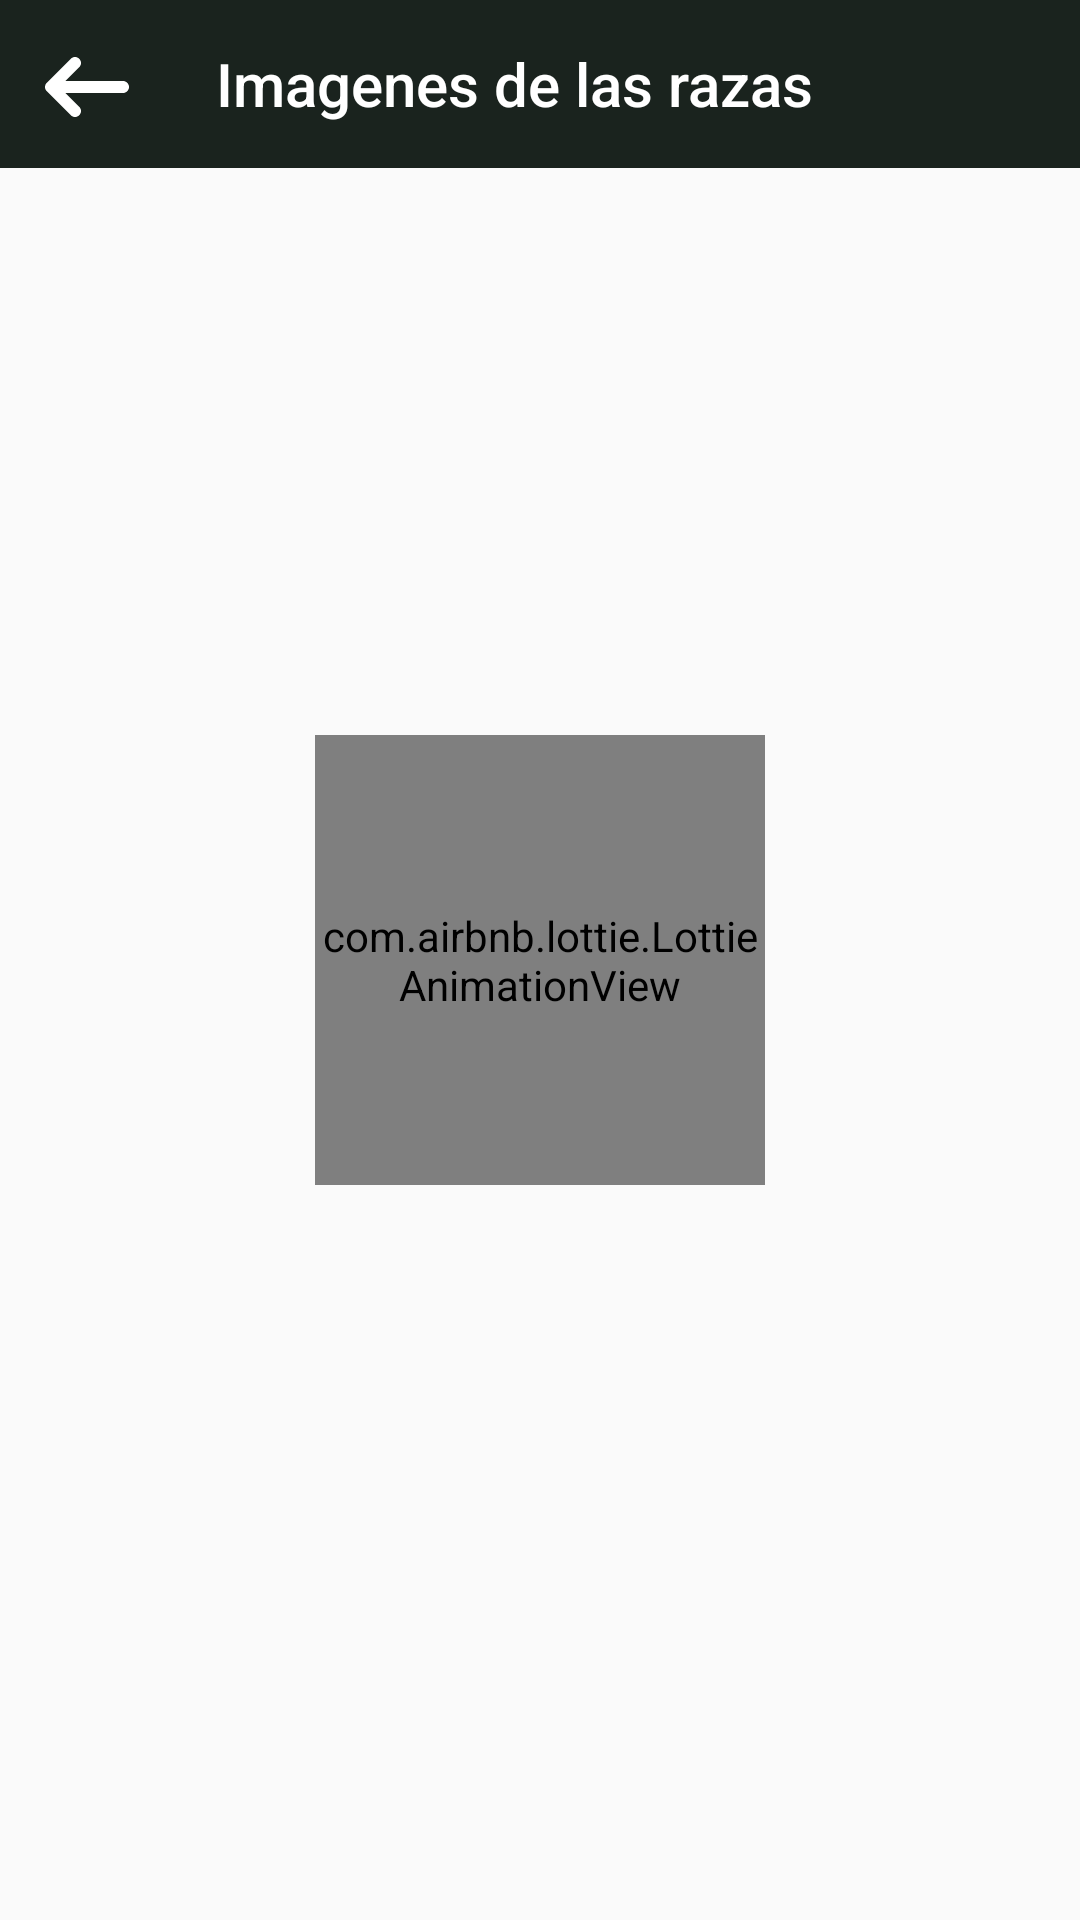

Android layout source for this screen:
<!-- AndroidManifest.xml: application theme AppTheme -->
<!-- res/layout/fragment_breed_image_detail.xml -->
<?xml version="1.0" encoding="utf-8"?>
<layout xmlns:android="http://schemas.android.com/apk/res/android"
    xmlns:app="http://schemas.android.com/apk/res-auto"

    xmlns:tools="http://schemas.android.com/tools">

    <data>
        <import type="com.app.puppies.domain.model.BreedImage"/>
        <variable
            name="viewModel"
            type="com.app.puppies.presentation.viewmodels.BreedImageViewModel" />
    </data>


    <androidx.constraintlayout.widget.ConstraintLayout
        android:layout_width="match_parent"
        android:id="@+id/root_layout"
        android:layout_height="match_parent"
        android:background="@drawable/horizontal_gradient">

        <androidx.appcompat.widget.Toolbar
            android:id="@+id/toolbar"
            android:layout_width="match_parent"
            android:layout_height="?attr/actionBarSize"
            android:background="?attr/colorPrimary"
            android:minHeight="?attr/actionBarSize"
            android:padding="1dp"
            app:layout_constraintEnd_toEndOf="parent"
            app:layout_constraintHorizontal_bias="0.0"
            app:layout_constraintStart_toStartOf="parent"
            app:layout_constraintTop_toTopOf="parent"
            app:navigationIcon="@drawable/ic_back"
            app:subtitleTextColor="#f5fbff"
            app:title="@string/breeds_Images"
            app:titleTextColor="@color/color_text" />


        <androidx.recyclerview.widget.RecyclerView
            android:id="@+id/breedImageRecyclerView"
            android:layout_width="match_parent"
            android:layout_height="match_parent"
            android:layout_marginTop="?attr/actionBarSize"
            android:clipToPadding="false"
            app:layoutManager="androidx.recyclerview.widget.LinearLayoutManager"
            app:layout_constraintTop_toBottomOf="@+id/toolbar"
            app:spanCount="@integer/grid_columns"
            tools:context=".presentation.activity.DogActivity"
            tools:layout_editor_absoluteX="0dp"
            tools:listitem="@layout/item_breed_image" />

        <com.airbnb.lottie.LottieAnimationView
            android:id="@+id/loadingVisibility"
            android:layout_width="@dimen/image_lotties"
            android:layout_height="@dimen/image_lotties"
            android:visibility="visible"
            app:layout_constraintBottom_toBottomOf="parent"
            app:layout_constraintEnd_toEndOf="parent"
            app:layout_constraintStart_toStartOf="parent"
            app:layout_constraintTop_toTopOf="parent"
            app:lottie_autoPlay="true"
            app:lottie_fileName="loading_dog.json"
            app:lottie_loop="true" />

    </androidx.constraintlayout.widget.ConstraintLayout>


</layout>
<!-- res/layout/item_breed_image.xml (included above) -->
<?xml version="1.0" encoding="utf-8"?>
<layout xmlns:tools="http://schemas.android.com/tools"
    xmlns:android="http://schemas.android.com/apk/res/android"
    xmlns:app="http://schemas.android.com/apk/res-auto">

    <data>
        <variable
            name="url"
            type="String"/>
    </data>

    <androidx.cardview.widget.CardView
        android:layout_width="match_parent"
        android:layout_height="wrap_content">

        <ImageView
            android:id="@+id/puppiesImage"
            android:layout_width="match_parent"
            android:layout_height="150dp"
            app:srcCompat="@drawable/ic_dog" />
    </androidx.cardview.widget.CardView>
</layout>
<!-- resources referenced by this layout -->
<resources>
  <color name="color_text">#ffffff</color>
  <dimen name="image_lotties">150dp</dimen>
  <!-- drawable ic_back (drawable) -->
  <vector xmlns:android="http://schemas.android.com/apk/res/android"
      android:width="32dp"
      android:height="32dp"
      android:viewportWidth="32"
      android:viewportHeight="32">
    <path
        android:fillColor="#fff"
        android:pathData="M28,14H8.8l4.62,-4.62C13.814,8.986 14,8.516 14,8c0,-0.984 -0.813,-2 -2,-2c-0.531,0 -0.994,0.193 -1.38,0.58l-7.958,7.958C2.334,14.866 2,15.271 2,16s0.279,1.08 0.646,1.447l7.974,7.973C11.006,25.807 11.469,26 12,26c1.188,0 2,-1.016 2,-2c0,-0.516 -0.186,-0.986 -0.58,-1.38L8.8,18H28c1.104,0 2,-0.896 2,-2S29.104,14 28,14z"/>
  </vector>
  <!-- drawable ic_dog (drawable) -->
  <vector xmlns:android="http://schemas.android.com/apk/res/android"
      android:width="48dp"
      android:height="48dp"
      android:viewportWidth="48"
      android:viewportHeight="48">
    <path
        android:fillColor="#690671"
        android:pathData="M9,19m-5,0a5,5 0,1 1,10 0a5,5 0,1 1,-10 0"/>
    <path
        android:fillColor="#690671"
        android:pathData="M18,11m-5,0a5,5 0,1 1,10 0a5,5 0,1 1,-10 0"/>
    <path
        android:fillColor="#690671"
        android:pathData="M30,11m-5,0a5,5 0,1 1,10 0a5,5 0,1 1,-10 0"/>
    <path
        android:fillColor="#690671"
        android:pathData="M39,19m-5,0a5,5 0,1 1,10 0a5,5 0,1 1,-10 0"/>
    <path
        android:fillColor="#690671"
        android:pathData="M34.68,29.72c-1.75,-2.03 -3.21,-3.78 -4.96,-5.81 -0.93,-1.08 -2.1,-2.17 -3.49,-2.64 -0.21,-0.07 -0.43,-0.13 -0.66,-0.17 -0.51,-0.1 -1.05,-0.1 -1.57,-0.1s-1.06,0 -1.57,0.1c-0.22,0.04 -0.44,0.1 -0.66,0.17 -1.39,0.47 -2.56,1.56 -3.49,2.64 -1.75,2.03 -3.21,3.78 -4.96,5.81 -2.62,2.61 -5.83,5.52 -5.25,9.59 0.58,2.03 2.04,4.07 4.67,4.65 1.46,0.29 6.12,-0.87 11.08,-0.87 0.06,0 0.12,0.01 0.18,0.01s0.12,-0.01 0.18,-0.01c4.96,0 9.62,1.16 11.08,0.87 2.62,-0.58 4.08,-2.61 4.67,-4.65 0.58,-4.07 -2.62,-6.98 -5.25,-9.59z"/>
  </vector>
  <string name="breeds_Images">Imagenes de las razas</string>
  <style name="AppTheme" parent="Theme.AppCompat.Light.NoActionBar">
          
          <item name="colorPrimary">@color/primaryColor</item>
          <item name="colorPrimaryDark">@color/primaryDarkColor</item>
          <item name="colorAccent">@color/colorAccent</item>
  
          <item name="windowActionBar">false</item>
          <item name="windowNoTitle">true</item>
      </style>
  <color name="primaryColor">#1a231e</color>
  <color name="primaryDarkColor">#de000000</color>
  <color name="colorAccent">#ffffff</color>
</resources>
